Photos from the image-classification dataset "processed_images_full" in the GitHub repository Angejules123/AMELIORATION-QUALITE-DES-DONNEES. Its 2 classes are: benign, malignant.

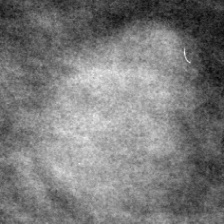
Label: benign

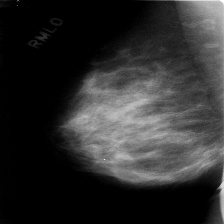
Label: malignant

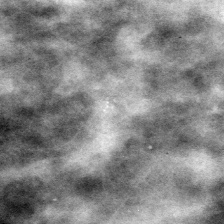
Label: benign

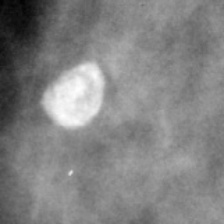
Label: malignant

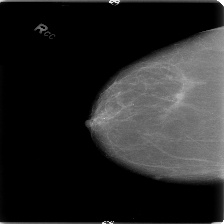
Label: benign

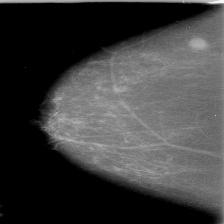
Label: malignant
